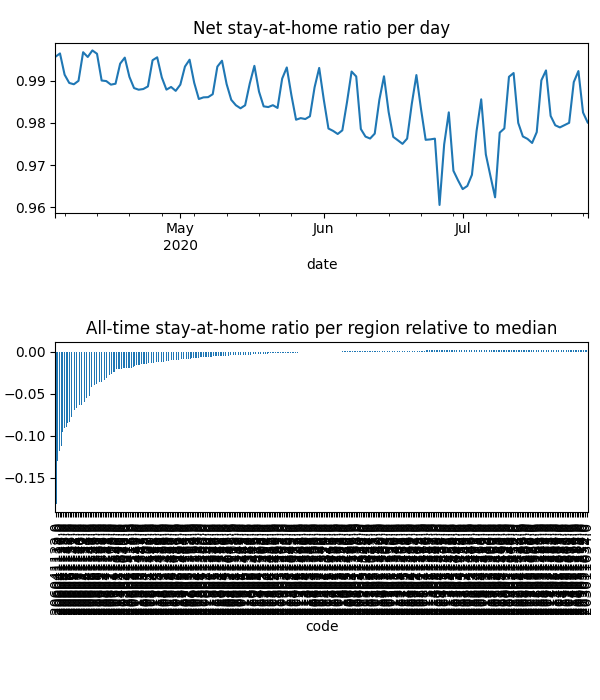

The data file committed next to this chart (first rows):
date, code, km, stay, weight, visit
2020-04-04, 203011034, , 1.0, 2.9979099380448207e-06, 0.0
2020-04-04, 203021037, , 1.0, 3.185115669260423e-05, 0.0
2020-04-04, 203021038, 1.923, 0.9932, 6.956806318478094e-05, 0.001497
2020-04-04, 203021039, , 1.0, 2.9312201535284073e-05, 0.0
2020-04-04, 203021040, , 1.0, 3.7023905161989444e-05, 0.0
2020-04-04, 203021041, , 1.0, 6.96907790166305e-05, 0.0
2020-04-04, 203021042, , 1.0, 3.99852170469973e-05, 0.0
2020-04-04, 203021043, 1.923, 0.9999, 3.838942269945627e-05, 0.0001374
2020-04-04, 203021044, , 1.0, 2.5060049752059573e-05, 0.0
2020-04-04, 203021045, , 1.0, 3.509836846600582e-05, 0.0
2020-04-04, 203021046, , 1.0, 1.7469497427830722e-05, 0.0
2020-04-04, 203021047, 1.923, 0.9984, 3.4307038250436884e-05, 0.0008624
2020-04-04, 203031048, , 1.0, 2.946810038944243e-05, 0.0
2020-04-04, 203031050, , 1.0, 5.127897380702394e-05, 0.0
2020-04-04, 203031051, , 1.0, 1.2951782715355519e-05, 0.0
2020-04-04, 203031052, , 1.0, 5.129950737960806e-06, 0.0
2020-04-04, 203031053, , 1.0, 3.2816467382948776e-05, 0.0
2020-04-04, 206011105, 2.015, 0.9938, 5.1466662795388755e-05, 0.01321
2020-04-04, 206011106, 1.931, 0.9923, 1.745360226093398e-05, 0.003395
2020-04-04, 206011107, 4.314, 0.9988, 2.4094010082290695e-05, 0.0009141
2020-04-04, 206011108, 1.931, 0.9994, 4.624974259606886e-05, 0.001903
2020-04-04, 206011109, , 1.0, 1.9009579668174078e-05, 0.0
2020-04-04, 206021110, , 1.0, 1.2328710276707808e-05, 0.0001243
2020-04-04, 206021111, 1.931, 0.9967, 4.175568412994149e-05, 0.00413
2020-04-04, 206021112, 1.932, 0.9988, 3.322044106037539e-05, 0.002101
2020-04-04, 206031113, 3.541, 0.995, 2.97792034629121e-05, 0.005636
2020-04-04, 206031114, , 1.0, 5.264450971876682e-05, 0.0
2020-04-04, 206031115, 4.581, 0.9952, 1.2783399972754604e-05, 0.001707
2020-04-04, 206031116, 4.957, 0.9995, 3.3416204062245264e-05, 0.0004462
2020-04-04, 206041117, 2.761, 0.9649, 2.9150815963405062e-05, 0.02566
2020-04-04, 206041118, 2.148, 0.9659, 4.8813298690461336e-05, 0.04447
2020-04-04, 206041119, 2.776, 0.9607, 4.753229301729293e-05, 0.0441
2020-04-04, 206041120, 3.714, 0.9941, 1.3415867824942992e-05, 0.001947
2020-04-04, 206041121, 2.517, 0.9938, 1.3899426841711902e-05, 0.001315
2020-04-04, 206041122, 3.534, 0.9466, 9.325826728873374e-05, 0.1061
2020-04-04, 206041123, 2.602, 0.9718, 4.2971237274011486e-05, 0.02618
2020-04-04, 206041124, 2.385, 0.9833, 3.735025630613722e-05, 0.01613
2020-04-04, 206041125, 2.15, 0.966, 2.3166106058115688e-05, 0.02152
2020-04-04, 206041126, 2.755, 0.9653, 6.99654024085742e-05, 0.05872
2020-04-04, 206041127, 2.072, 0.9784, 2.9499451298464196e-05, 0.01695
2020-04-04, 206051128, 2.238, 0.9776, 3.402473723653143e-05, 0.02179
2020-04-04, 206051129, 2.166, 0.9802, 3.002726260927526e-05, 0.01282
2020-04-04, 206051130, 2.178, 0.9721, 1.1424914850204938e-05, 0.003994
2020-04-04, 206051131, 2.169, 0.98, 1.2664189051454783e-05, 0.003414
2020-04-04, 206051132, 2.24, 0.9719, 4.805630896080138e-05, 0.03596
2020-04-04, 206051133, 2.591, 0.9689, 6.717781757075584e-05, 0.04795
2020-04-04, 206051134, 2.518, 0.9747, 3.972202901132386e-05, 0.02348
2020-04-04, 206061135, 1.975, 0.99, 1.706429996305009e-05, 0.004543
2020-04-04, 206061136, 2.179, 0.9698, 4.4687228987285535e-05, 0.03107
2020-04-04, 206061137, 2.118, 0.9695, 3.284708011223876e-05, 0.02539
2020-04-04, 206061138, 1.929, 0.9859, 3.167001542396141e-05, 0.01156
2020-04-04, 206071139, 2.078, 0.978, 1.7417169920844955e-05, 0.009042
2020-04-04, 206071140, 2.019, 0.9793, 2.1683024181354228e-05, 0.0113
2020-04-04, 206071141, 2.051, 0.9756, 1.6899342836687162e-05, 0.01104
2020-04-04, 206071142, 2.395, 0.9728, 1.997044093463168e-05, 0.01412
2020-04-04, 206071143, 2.024, 0.9851, 2.351919688322374e-05, 0.009625
2020-04-04, 206071144, 2.025, 0.9761, 6.605163179893959e-05, 0.02958
2020-04-04, 206071145, 2.102, 0.9906, 2.5421890309497542e-05, 0.006889
2020-04-04, 207011146, , 1.0, 1.0997015748571004e-05, 0.0
2020-04-04, 207011147, , 1.0, 1.814914874709457e-05, 0.0
... 36,828 more rows
